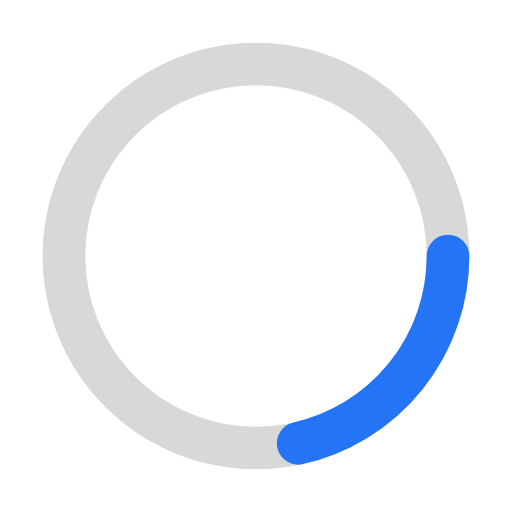
t = 0.00 s
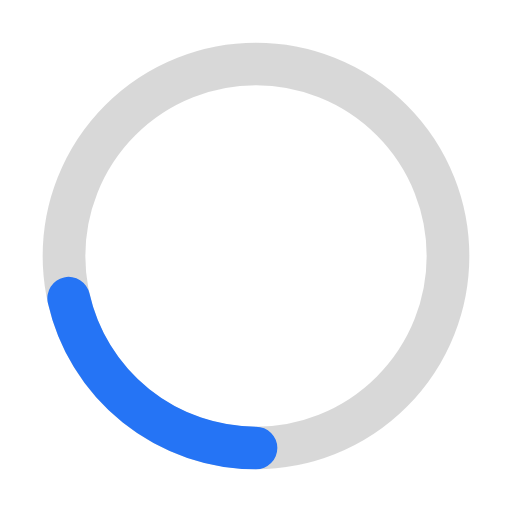
t = 0.30 s
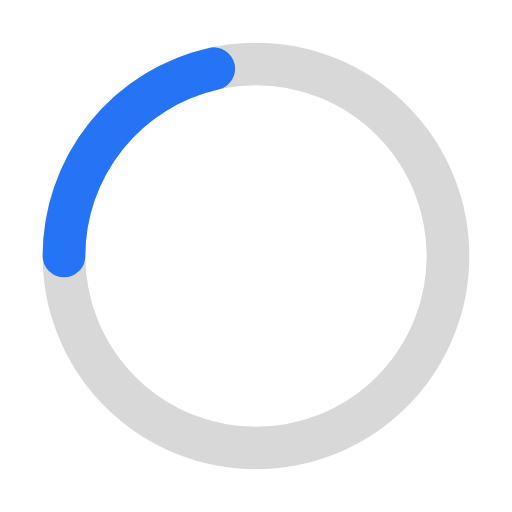
t = 0.60 s
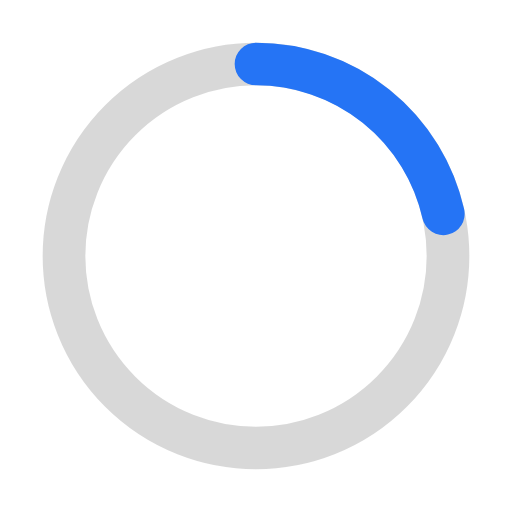
t = 0.90 s

The animated SVG that drew these frames (rendered in a browser with its animation timeline set to each time). Animation: 1 SMIL element (animateTransform=1); one cycle of 1.20 s, repeats indefinitely.

<svg xmlns="http://www.w3.org/2000/svg" width="48" height="48" viewBox="0 0 48 48" role="img" aria-labelledby="sf52fa7b-title sf52fa7b-desc" class="sf52fa7b-root">
<title id="sf52fa7b-title">Loading</title>
<desc id="sf52fa7b-desc">Animated spinning ring loader</desc>
<style>.sf52fa7b-m{font-family:'JetBrains Mono','SFMono-Regular',Consolas,'Liberation Mono',Menlo,monospace;font-weight:700;letter-spacing:1.2px}.sf52fa7b-s{font-family:'Segoe UI',Inter,-apple-system,BlinkMacSystemFont,Helvetica,Arial,sans-serif;font-weight:600}.sf52fa7b-b{font-family:'Segoe UI',Inter,-apple-system,BlinkMacSystemFont,Helvetica,Arial,sans-serif;font-weight:800}</style>
<circle cx="24" cy="24" r="18" fill="none" stroke="rgba(127,127,127,0.3)" stroke-width="4"/>
<g><animateTransform attributeName="transform" type="rotate" values="0 24 24;360 24 24" keyTimes="0;1" dur="1.2s" repeatCount="indefinite"/><circle cx="24" cy="24" r="18" fill="none" stroke="#2574f5" stroke-width="4" stroke-linecap="round" stroke-dasharray="24.27 113.1"/></g>
</svg>
